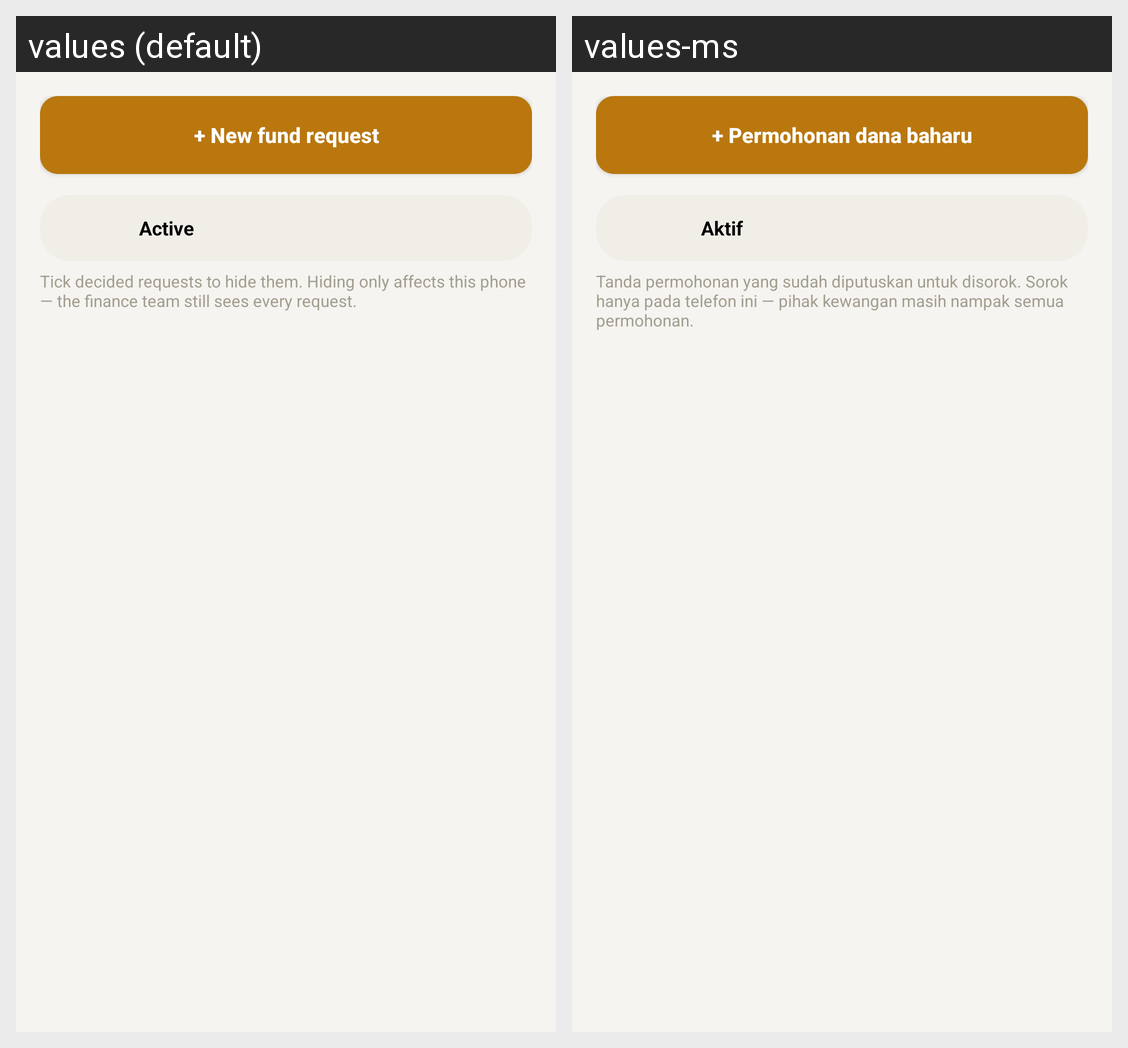

This grid shows one Android layout under two languages. Give, for every string resource on the screen, its name, the default text and each shown locale's text.
Android screen res/layout/activity_fund_request_list.xml rendered under 2 locales, left to right: values (default), values-ms. Device: Nexus 5 (rendered at 1080×1920; each locale shown at half size, 540×960, under a caption strip naming it); theme Theme.SchoolFund.
Strings drawn on this screen, with the default value and each locale's value (text and hints the layout hard-codes, and strings that could not be matched under every locale, appear in the picture but are not listed):

btn_new_fund_request
  values: + New fund request
  values-ms: + Permohonan dana baharu

tab_requests_active
  values: Active
  values-ms: Aktif

hint_hide_requests
  values: Tick decided requests to hide them. Hiding only affects this phone — the finance team still sees every request.
  values-ms: Tanda permohonan yang sudah diputuskan untuk disorok. Sorok hanya pada telefon ini — pihak kewangan masih nampak semua permohonan.
